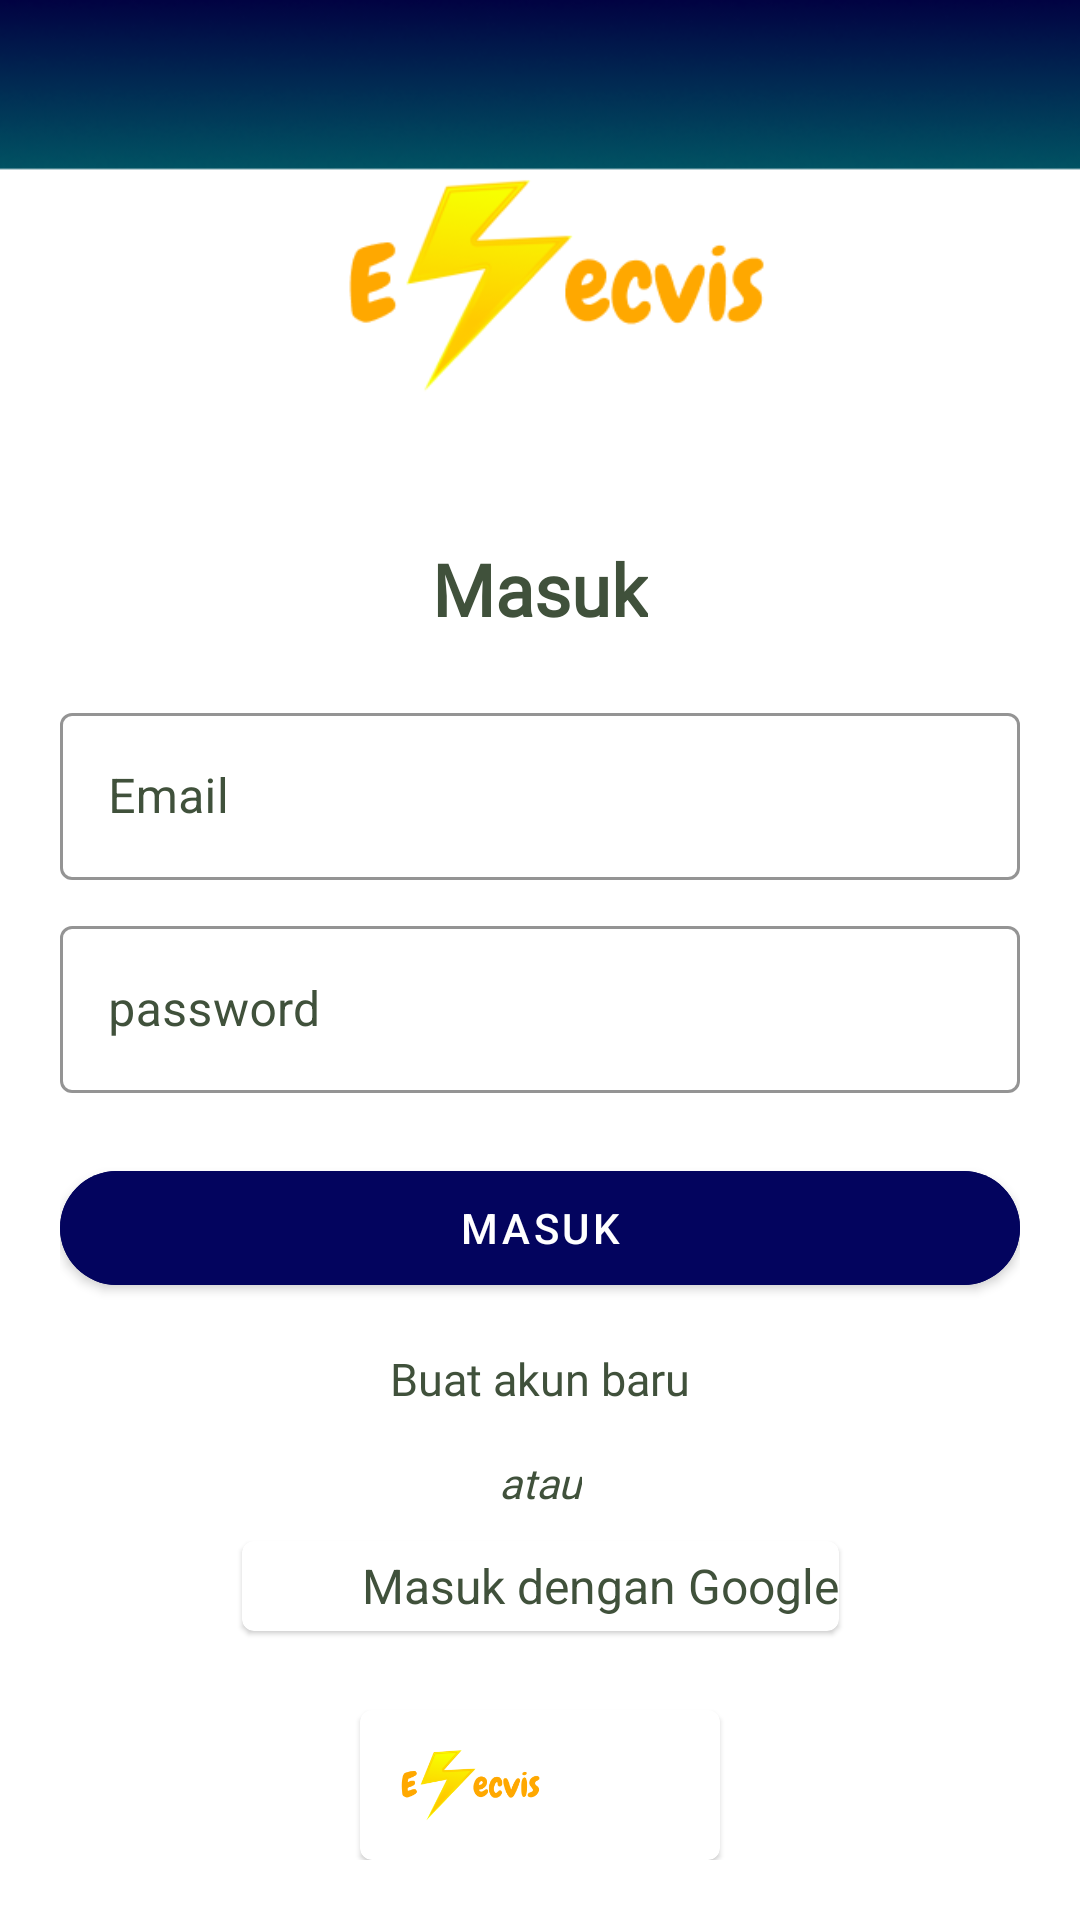

Reconstruct the res/layout file that produces this screen, plus the resources it refers to.
<!-- AndroidManifest.xml: application theme Theme.TAElecvis -->
<!-- res/layout/fragment_login.xml -->
<?xml version="1.0" encoding="utf-8"?>
<androidx.constraintlayout.widget.ConstraintLayout xmlns:android="http://schemas.android.com/apk/res/android"
    xmlns:tools="http://schemas.android.com/tools"
    xmlns:app="http://schemas.android.com/apk/res-auto"
    android:layout_width="match_parent"
    android:background="@drawable/basebackground"
    android:padding="20dp"
    android:scrollbars="vertical"
    android:layout_height="match_parent"
    tools:context=".view.LoginFragment">

    <ImageView
        android:id="@+id/iv_Login"
        android:layout_width="150dp"
        android:layout_height="150dp"
        android:src="@drawable/logo"
        app:layout_constraintEnd_toEndOf="parent"
        app:layout_constraintStart_toStartOf="parent"
        app:layout_constraintTop_toTopOf="parent"
        tools:ignore="ContentDescription" />

    <TextView
        android:id="@+id/tv_Login"
        android:layout_width="wrap_content"
        android:layout_height="wrap_content"
        android:layout_marginTop="@dimen/margin_10"
        android:text="@string/masuk"
        android:textStyle="bold"
        android:fontFamily="@font/poppins_bold"
        android:textColor="@color/earth_02"
        android:textSize="24sp"
        app:layout_constraintEnd_toEndOf="parent"
        app:layout_constraintStart_toStartOf="parent"
        app:layout_constraintTop_toBottomOf="@id/iv_Login"
        />

    <com.google.android.material.textfield.TextInputLayout
        android:id="@+id/outlinedTextField"
        android:layout_width="match_parent"
        android:layout_height="wrap_content"
        style="@style/Widget.MaterialComponents.TextInputLayout.OutlinedBox"
        android:hint="@string/emai"
        app:boxBackgroundColor="@color/white"
        app:boxStrokeColor="@color/earth_02"
        android:textColorHint="@color/earth_02"
        android:layout_marginTop="20dp"
        app:layout_constraintStart_toStartOf="parent"
        app:layout_constraintEnd_toEndOf="parent"
        app:layout_constraintTop_toBottomOf="@id/tv_Login">

        <com.google.android.material.textfield.TextInputEditText
            android:id="@+id/etEmail_login"
            android:textColor="@color/earth_02"
            android:layout_width="match_parent"
            android:layout_height="wrap_content"
            />
    </com.google.android.material.textfield.TextInputLayout>

    <com.google.android.material.textfield.TextInputLayout
        android:id="@+id/outlinedTextField2"
        android:layout_width="match_parent"
        android:layout_height="wrap_content"
        style="@style/Widget.MaterialComponents.TextInputLayout.OutlinedBox"
        android:hint="@string/password"
        app:boxStrokeColor="@color/earth_02"
        android:textColorHint="@color/earth_02"
        android:layout_marginTop="10dp"
        app:layout_constraintStart_toStartOf="parent"
        app:layout_constraintEnd_toEndOf="parent"
        app:endIconMode="password_toggle"
        app:boxBackgroundColor="@color/white"
        app:endIconTint="@color/white"
        app:layout_constraintTop_toBottomOf="@id/outlinedTextField">

        <com.google.android.material.textfield.TextInputEditText
            android:id="@+id/etPassword_login"
            android:textColor="@color/earth_02"
            android:layout_width="match_parent"
            android:inputType="textPassword"
            android:layout_height="wrap_content"
            />
    </com.google.android.material.textfield.TextInputLayout>

    <com.google.android.material.button.MaterialButton
        android:id="@+id/btn_Login"
        android:layout_width="match_parent"
        android:layout_height="50dp"
        android:layout_marginTop="20dp"
        app:cornerRadius="@dimen/margin_25"
        android:backgroundTint="@color/federal_blue"
        android:text="@string/masuk"
        android:textColor="@color/white"
        app:layout_constraintEnd_toEndOf="parent"
        app:layout_constraintStart_toStartOf="parent"
        app:layout_constraintTop_toBottomOf="@id/outlinedTextField2"
        />

    <com.google.android.material.card.MaterialCardView
        android:id="@+id/btnGoogleSignIn"
        android:layout_width="wrap_content"
        android:layout_height="wrap_content"
        app:layout_constraintTop_toBottomOf="@+id/tv_text_signin"
        android:layout_marginTop="10dp"
        app:layout_constraintStart_toStartOf="parent"
        app:cardBackgroundColor="@color/white"
        app:layout_constraintEnd_toEndOf="parent"
        >

        <LinearLayout
            android:layout_width="wrap_content"
            android:layout_height="wrap_content"
            android:orientation="horizontal">

            <ImageView
                android:layout_width="30dp"
                android:layout_height="30dp"
                android:layout_marginEnd="10dp"
                android:src="@drawable/ic_google"/>

            <TextView
                android:layout_width="wrap_content"
                android:layout_height="wrap_content"
                android:layout_gravity="center"
                android:text="@string/masuk_dengan_google"
                android:textAlignment="center"
                android:textColor="@color/earth_02"
                android:textSize="16sp" />
        </LinearLayout>


    </com.google.android.material.card.MaterialCardView>



    <TextView
        android:id="@+id/tv_text_signin"
        android:layout_width="wrap_content"
        android:layout_height="wrap_content"
        app:layout_constraintTop_toBottomOf="@+id/tv_Register_login"
        app:layout_constraintEnd_toEndOf="parent"
        app:layout_constraintStart_toStartOf="parent"
        android:layout_marginTop="15dp"
        android:textStyle="italic"
        android:fontFamily="@font/poppins_medium"
        android:layout_marginStart="@dimen/margin_10"
        android:layout_marginEnd="@dimen/margin_10"
        android:text="@string/atau"
        android:textColor="@color/earth_02"
        />

    <TextView
        android:id="@+id/tv_Register_login"
        android:layout_width="wrap_content"
        android:layout_height="wrap_content"
        android:layout_marginTop="15dp"
        android:text="@string/buat_akun_baru"
        android:textColor="@color/earth_02"
        android:textSize="15sp"
        android:fontFamily="@font/poppins_bold"
        app:layout_constraintStart_toStartOf="parent"
        app:layout_constraintEnd_toEndOf="parent"
        app:layout_constraintTop_toBottomOf="@id/btn_Login"
        />

    <com.google.android.material.card.MaterialCardView
        android:layout_width="wrap_content"
        android:layout_height="wrap_content"
        app:cardBackgroundColor="@color/white"
        app:layout_constraintBottom_toBottomOf="parent"
        app:layout_constraintStart_toStartOf="parent"
        app:layout_constraintEnd_toEndOf="parent">

        <LinearLayout
            android:layout_width="match_parent"
            android:layout_height="match_parent"
            android:orientation="horizontal">

            <ImageView
                android:layout_width="50dp"
                android:layout_height="50dp"
                android:layout_marginStart="@dimen/margin_10"
                android:src="@drawable/logo"
                />
            <ImageView
                android:layout_width="50dp"
                android:layout_height="50dp"
                android:layout_marginStart="@dimen/margin_10"
                android:src="@drawable/logougm"
                />

        </LinearLayout>

    </com.google.android.material.card.MaterialCardView>

</androidx.constraintlayout.widget.ConstraintLayout>
<!-- resources referenced by this layout -->
<resources>
  <color name="earth_02">#40513B</color>
  <color name="federal_blue">#03045E</color>
  <color name="white">#FFFFFFFF</color>
  <dimen name="margin_10">10dp</dimen>
  <dimen name="margin_25">25dp</dimen>
  <!-- drawable basebackground: png bitmap (drawable, 15812 bytes) -->
  <!-- drawable logo: png bitmap (drawable, 10311 bytes) -->
  <string name="atau">atau</string>
  <string name="buat_akun_baru">Buat akun baru</string>
  <string name="emai">Email</string>
  <string name="masuk">Masuk</string>
  <string name="masuk_dengan_google">Masuk dengan Google</string>
  <string name="password">password</string>
  <style name="Theme.TAElecvis" parent="Theme.MaterialComponents.DayNight.NoActionBar">
          
          <item name="colorPrimary">@color/purple_500</item>
          <item name="colorPrimaryVariant">@color/purple_700</item>
          <item name="colorOnPrimary">@color/white</item>
          
          <item name="colorSecondary">@color/teal_200</item>
          <item name="colorSecondaryVariant">@color/teal_700</item>
          <item name="colorOnSecondary">@color/black</item>
          
          <item name="android:statusBarColor">?attr/colorPrimaryVariant</item>
          
      </style>
  <color name="purple_500">#FF6200EE</color>
  <color name="purple_700">#FF3700B3</color>
  <color name="teal_200">#FF03DAC5</color>
  <color name="teal_700">#FF018786</color>
  <color name="black">#FF000000</color>
</resources>
